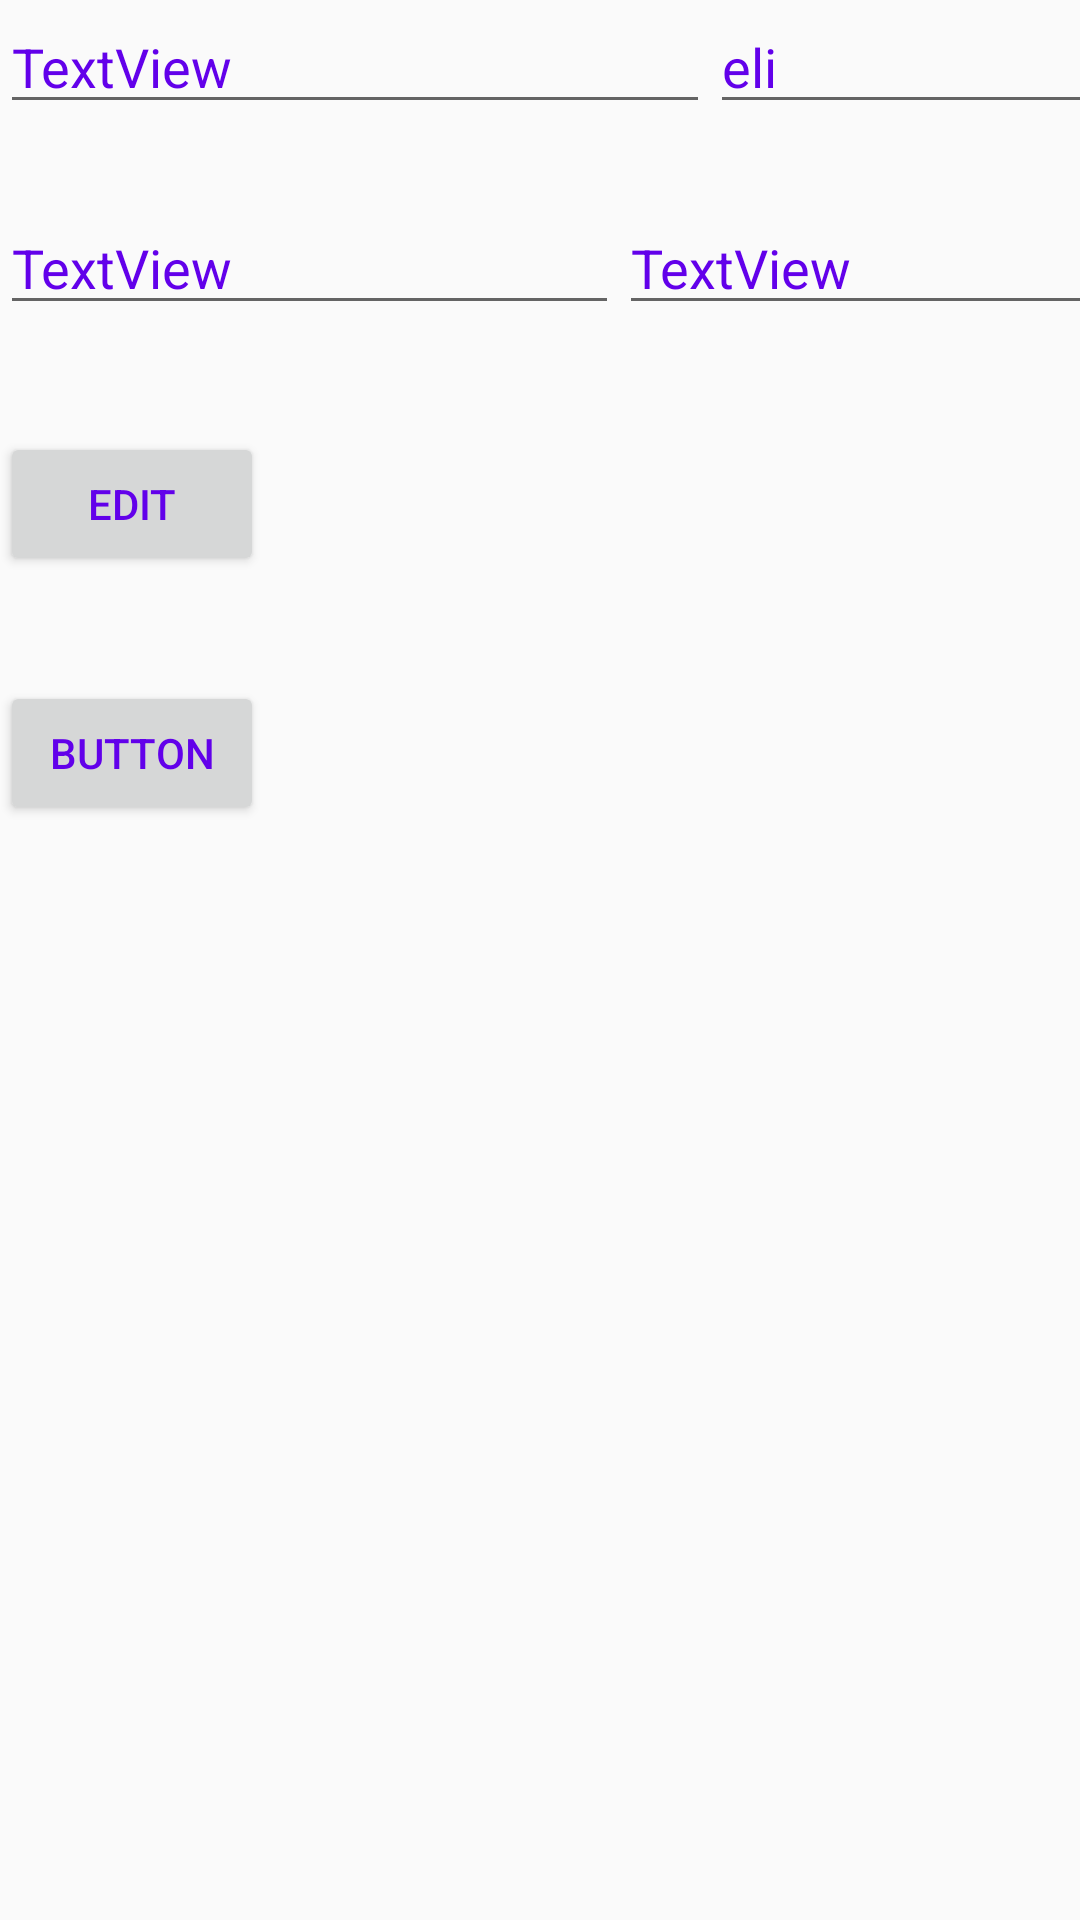

Reconstruct the res/layout file that produces this screen, plus the resources it refers to.
<!-- AndroidManifest.xml: application theme Theme.BasketballGames -->
<!-- res/layout/activity_add_player.xml -->
<?xml version="1.0" encoding="utf-8"?>
<androidx.constraintlayout.widget.ConstraintLayout xmlns:android="http://schemas.android.com/apk/res/android"
    xmlns:app="http://schemas.android.com/apk/res-auto"
    xmlns:tools="http://schemas.android.com/tools"
    android:layout_width="match_parent"
    android:layout_height="match_parent"
    tools:context=".Activities.AddPlayer">

    <LinearLayout
        android:id="@+id/linearLayout4"
        android:layout_width="418dp"
        android:layout_height="61dp"
        android:orientation="horizontal"
        tools:layout_editor_absoluteX="-5dp"
        tools:layout_editor_absoluteY="7dp">

        <EditText
            android:id="@+id/team"
            android:layout_width="wrap_content"
            android:layout_height="wrap_content"
            android:layout_weight="1"
            android:text="TextView" />

        <EditText
            android:id="@+id/name2"
            android:layout_width="wrap_content"
            android:layout_height="wrap_content"
            android:layout_weight="1"
            android:text="eli" />
    </LinearLayout>

    <LinearLayout
        android:id="@+id/linearLayout5"
        android:layout_width="413dp"
        android:layout_height="57dp"
        android:layout_marginTop="6dp"
        android:orientation="horizontal"
        app:layout_constraintTop_toBottomOf="@+id/linearLayout4"
        tools:layout_editor_absoluteX="0dp">

        <EditText
            android:id="@+id/height"
            android:layout_width="wrap_content"
            android:layout_height="wrap_content"
            android:layout_weight="1"
            android:text="TextView" />

        <EditText
            android:id="@+id/weight"
            android:layout_width="wrap_content"
            android:layout_height="wrap_content"
            android:layout_weight="1"
            android:text="TextView" />
    </LinearLayout>

    <Button
        android:id="@+id/editP"
        android:layout_width="wrap_content"
        android:layout_height="wrap_content"
        android:layout_marginTop="20dp"
        android:text="edit"
        app:layout_constraintTop_toBottomOf="@+id/linearLayout5"
        tools:layout_editor_absoluteX="136dp" />

    <Button
        android:id="@+id/addP"
        android:layout_width="wrap_content"
        android:layout_height="wrap_content"
        android:layout_marginTop="35dp"
        android:text="Button"
        app:layout_constraintTop_toBottomOf="@+id/editP"
        tools:layout_editor_absoluteX="139dp" />

</androidx.constraintlayout.widget.ConstraintLayout>
<!-- resources referenced by this layout -->
<resources>
  <style name="Theme.BasketballGames" parent="Theme.AppCompat.Light.DarkActionBar">
          
          <item name="colorPrimary">#FFD600</item>
          <item name="colorPrimaryVariant">@color/purple_700</item>
          <item name="colorOnPrimary">#FFFFFF</item>
          
          <item name="colorSecondary">@color/teal_200</item>
          <item name="titleTextColor">@color/teal_200</item>
          <item name="colorSecondaryVariant">@color/teal_700</item>
          <item name="colorOnSecondary">@color/black</item>
          <item name="android:textColorPrimary">@color/black</item>
          
  
          <item name="android:statusBarColor" tools:targetApi="l">?attr/colorPrimaryVariant</item>
          
      </style>
  <color name="purple_700">#FF3700B3</color>
  <color name="teal_200">#FF03DAC5</color>
  <color name="teal_700">#FF018786</color>
  <color name="black">#6200EA</color>
</resources>
